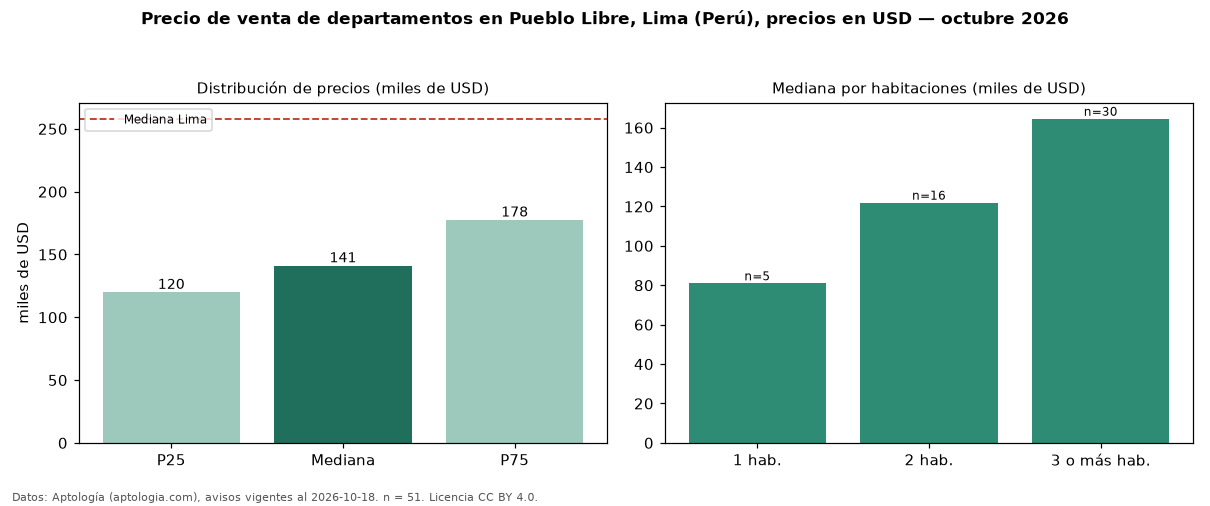

The data file committed next to this chart (first rows):
seccion, metrica, valor, moneda, n
precio, p25, 120012, USD, 51
precio, mediana, 141176, USD, 51
precio, p75, 177588, USD, 51
precio, minimo, 75000, USD, 51
precio, maximo, 475000, USD, 51
m2, mediana_precio_m2, 1952, USD, 49
m2, area_mediana_m2, 73.0, m2, 49
banos, mediana_banos, 2.0, , 
habitaciones, 1, 81000, USD, 5
habitaciones, 2, 121934, USD, 16
habitaciones, 3+, 164513, USD, 30
ciudad, mediana_ciudad_referencia, 258023, USD, 
ciudad, mediana_m2_ciudad, 2305, USD, 
fuente, fecha_datos, 2026-10-18, , 
fuente, atribucion, https://www.aptologia.com/pe/venta/lima, , 
fuente, licencia, CC BY 4.0, , 
